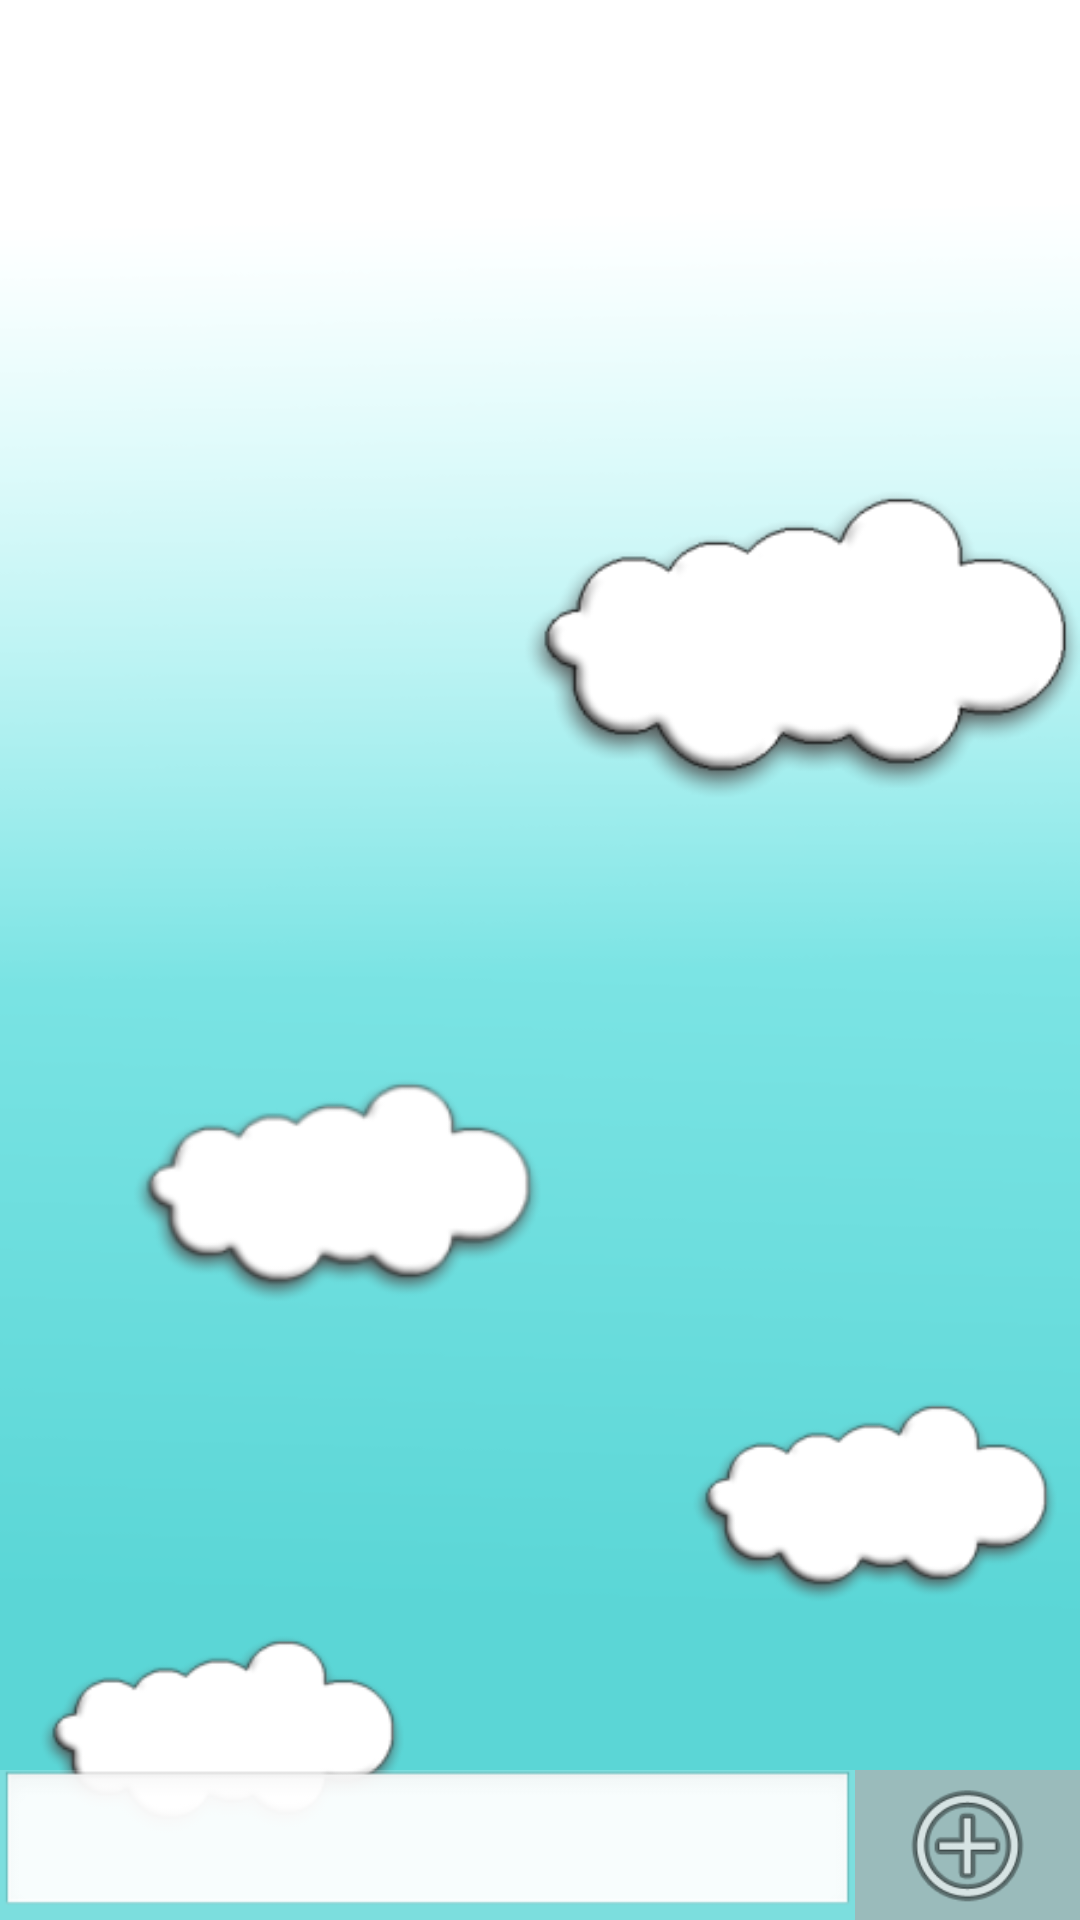

The Android layout XML behind this screen, and the referenced resources:
<!-- AndroidManifest.xml: application theme AppTheme -->
<!-- res/layout/activity_word_set.xml -->
<LinearLayout xmlns:android="http://schemas.android.com/apk/res/android"
    xmlns:tools="http://schemas.android.com/tools"
    android:id="@+id/LinearLayout1"
    android:layout_width="match_parent"
    android:layout_height="match_parent"
    android:background="@drawable/sky"
    android:minHeight="400dp"
    android:orientation="vertical"
    tools:context=".WordSetActivity" >

    <ListView
        android:id="@+id/ListView1"
        android:layout_width="match_parent"
        android:layout_height="match_parent"
        android:layout_weight="1" />

    <LinearLayout
        android:layout_width="match_parent"
        android:layout_height="50dp"
        android:layout_weight="0"
        android:background="#3fff" >

        <EditText
            android:id="@+id/add_word"
            android:layout_width="match_parent"
            android:layout_height="50dp"
            android:layout_weight="5"
            android:ems="10"
            android:inputType="text" />

        <ImageButton
            android:id="@+id/add_button"
            android:layout_width="150dp"
            android:layout_height="match_parent"
            android:layout_gravity="center"
            android:layout_weight="5"
            android:background="#aaaa"
            android:scaleType="fitCenter"
            android:src="@android:drawable/ic_menu_add" />

    </LinearLayout>

</LinearLayout>
<!-- resources referenced by this layout -->
<resources>
  <!-- drawable sky: png bitmap (drawable-mdpi, 42860 bytes) -->
  <style name="AppTheme" parent="AppBaseTheme">
          <item name="android:actionBarStyle">@style/ActionBarStyle</item>
          
      </style>
  <style name="AppBaseTheme" parent="android:Theme.Light">
          
      </style>
  <style name="ActionBarStyle" parent="android:Widget.Holo.ActionBar.Solid">
          
          <item name="android:titleTextStyle">@style/ActionBarTitleStyle</item>
          <item name="android:background">#1BA1E2</item>
      </style>
  <style name="ActionBarTitleStyle" parent="@android:style/TextAppearance.Holo.Widget.ActionBar.Title">
          <item name="android:textColor">@android:color/white</item>
      </style>
</resources>
